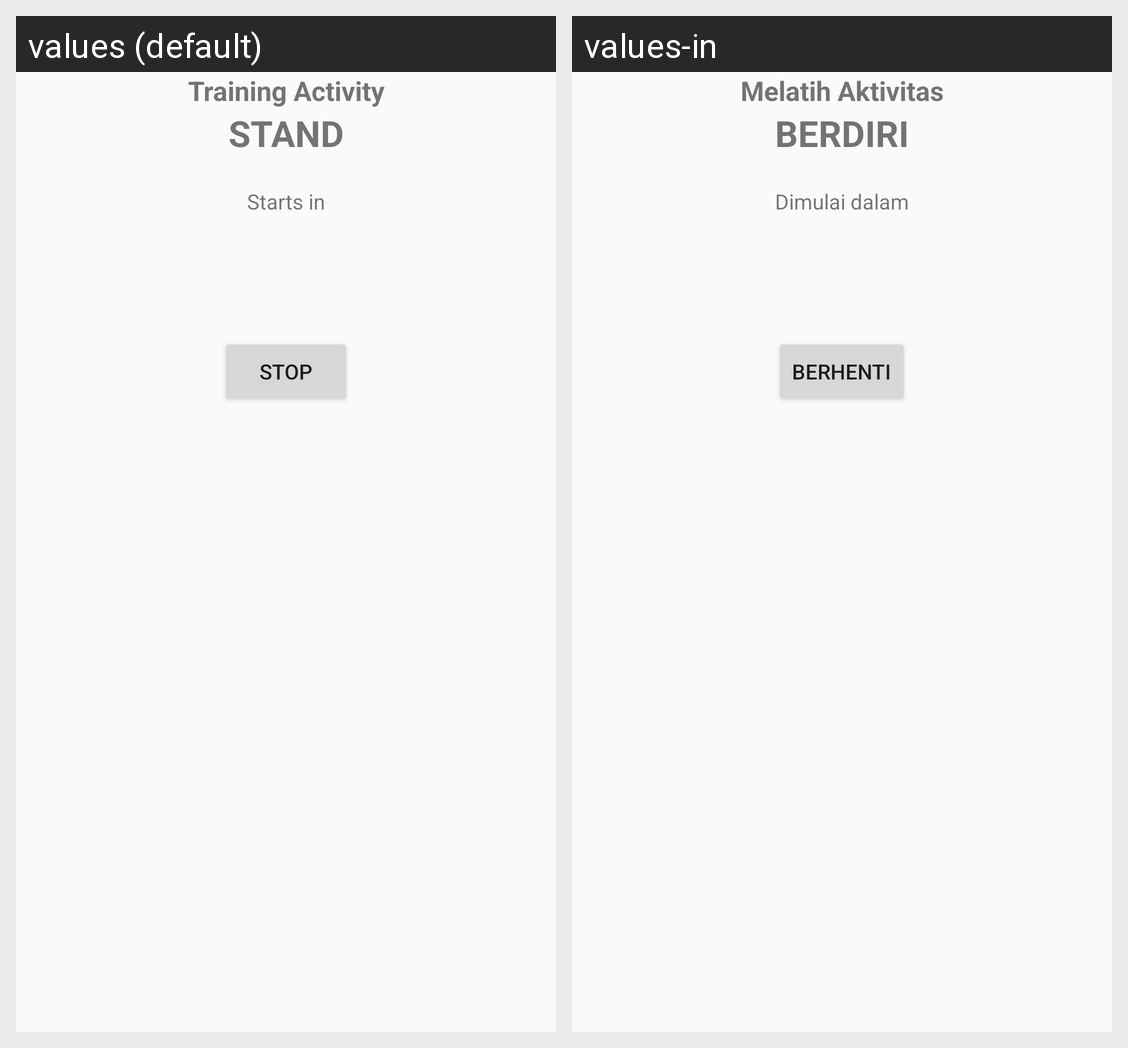

The same Android screen rendered under two of its app's locales, left to right. List the strings drawn on it with the default value and each locale's translation.
Android screen res/layout/fragment_training.xml rendered under 2 locales, left to right: values (default), values-in. Device: Nexus 5 (rendered at 1080×1920; each locale shown at half size, 540×960, under a caption strip naming it); theme Theme.AppCompat.Light.NoActionBar.
Strings drawn on this screen, with the default value and each locale's value (text and hints the layout hard-codes, and strings that could not be matched under every locale, appear in the picture but are not listed):

training_activity
  values: Training Activity
  values-in: Melatih Aktivitas

stand
  values: Stand
  values-in: Berdiri

starts_in
  values: Starts in
  values-in: Dimulai dalam

stop
  values: Stop
  values-in: Berhenti
